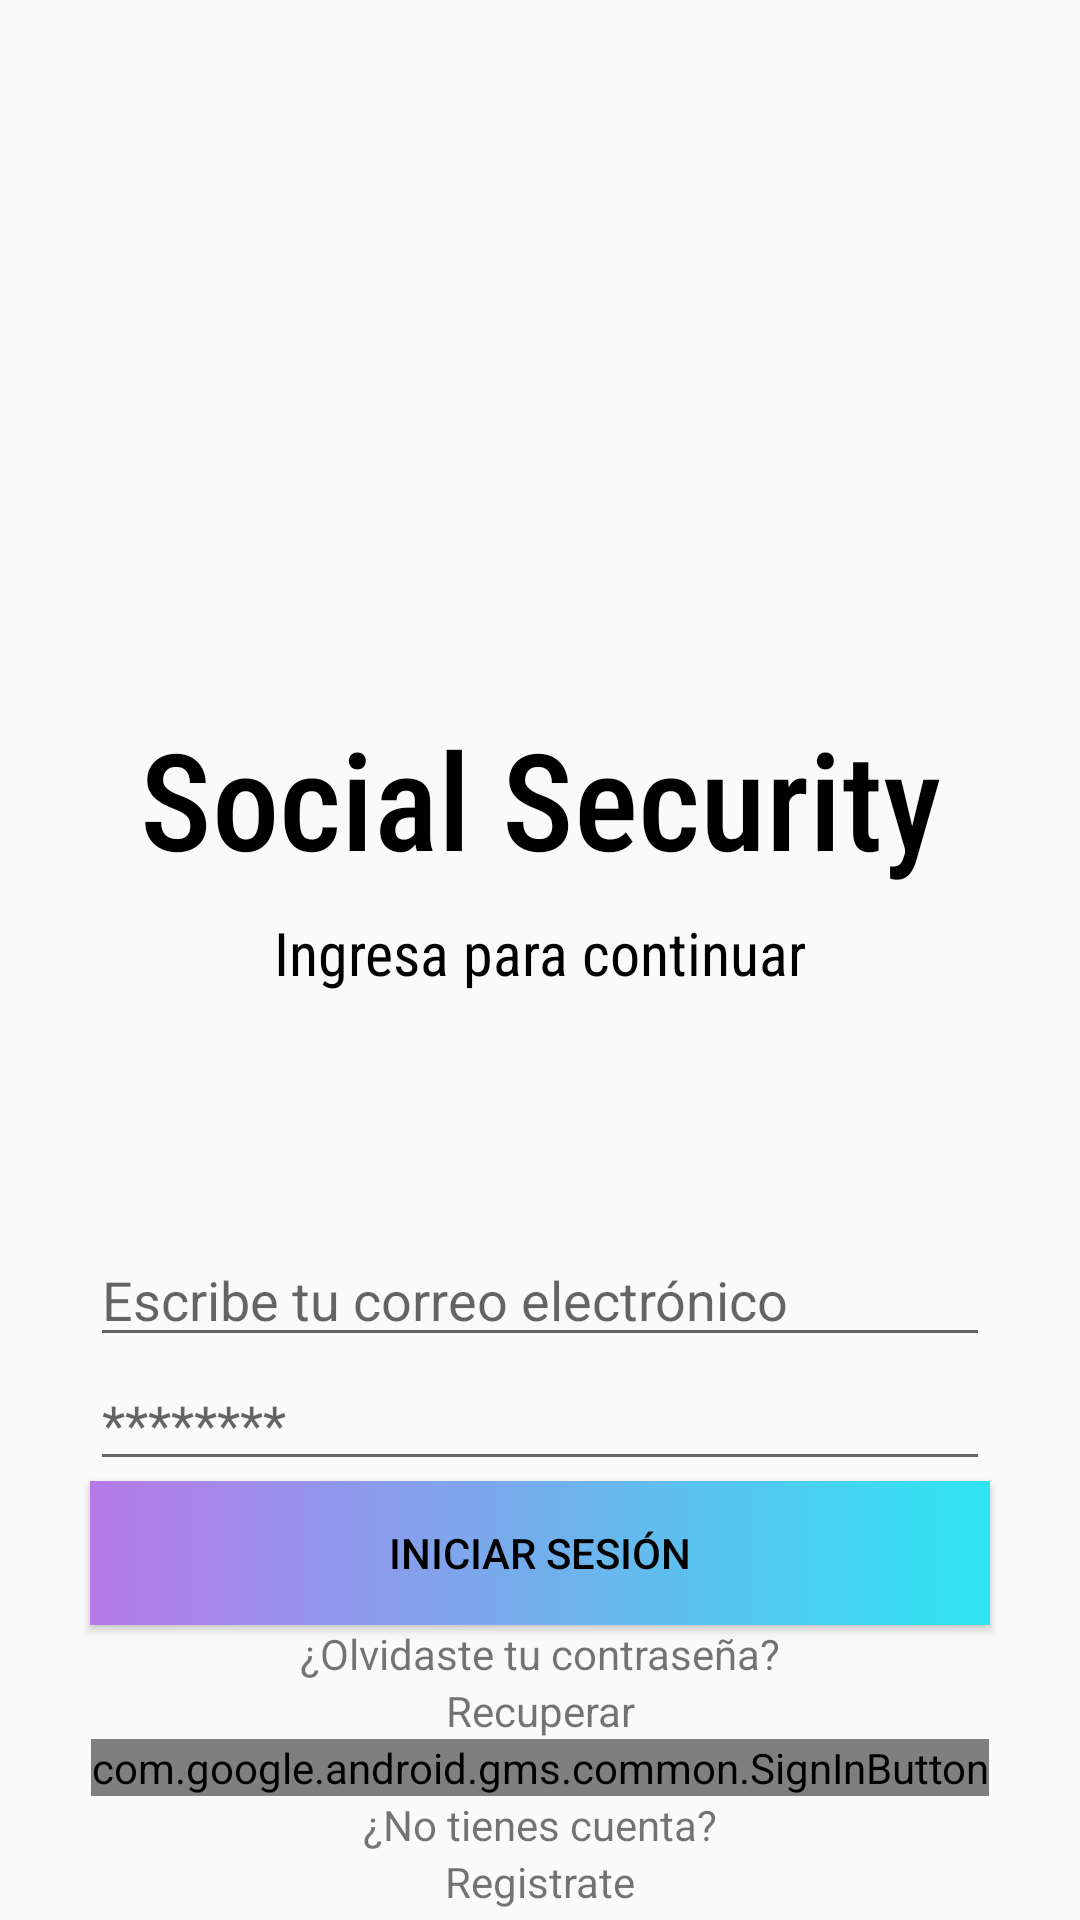

This screen was rendered from an Android layout file. Write that file and the resources it references.
<!-- AndroidManifest.xml: application theme Theme.Maps -->
<!-- res/layout/activity_proof.xml -->
<?xml version="1.0" encoding="utf-8"?>
<LinearLayout
    xmlns:android="http://schemas.android.com/apk/res/android"
    xmlns:app="http://schemas.android.com/apk/res-auto"
    xmlns:tools="http://schemas.android.com/tools"
    android:layout_width="match_parent"
    android:layout_height="match_parent"
    android:gravity="center"
    android:orientation="vertical"
    tools:context=".ProofActivity">
        <TextView
            android:layout_width="match_parent"
            android:layout_height="25dp"
            android:textAlignment="center"
            android:textColor="@color/black"/>

        <ImageView
            android:id="@+id/imageView"
            android:layout_width="match_parent"
            android:layout_height="200dp"
            android:contentDescription="@string/nav_header_desc"
            android:paddingTop="@dimen/nav_header_vertical_spacing"
            app:srcCompat="@drawable/logo" />

        <TextView
            android:layout_width="match_parent"
            android:layout_height="wrap_content"
            android:layout_marginStart="8dp"
            android:layout_marginTop="8dp"
            android:layout_marginEnd="8dp"
            android:text="@string/app_name"
            android:textAlignment="center"
            android:fontFamily="sans-serif-condensed-medium"
            android:textColor="@color/black"
            android:textSize="45dp" />

        <TextView
            android:layout_width="match_parent"
            android:layout_height="wrap_content"
            android:layout_marginStart="8dp"
            android:layout_marginTop="8dp"
            android:layout_marginEnd="8dp"
            android:text="Ingresa para continuar"
            android:textAlignment="center"
            android:fontFamily="sans-serif-condensed"
            android:textColor="@color/black"
            android:textSize="20dp" />

        <TextView
            android:layout_width="match_parent"
            android:layout_height="50dp"
            android:textAlignment="center"
            />

        <TextView
            android:layout_width="match_parent"
            android:layout_height="30dp"
            android:textAlignment="center" />

        <EditText
            android:id="@+id/email"
            android:layout_width="300dp"
            android:layout_height="wrap_content"
            android:inputType="text"
            android:hint="Escribe tu correo electrónico"
            ></EditText>

        <EditText
            android:id="@+id/password"
            android:layout_width="300dp"
            android:layout_height="wrap_content"
            android:inputType="textPassword"
            android:hint="********"
            ></EditText>

        <Button
            android:id="@+id/singUp"
            android:layout_height="wrap_content"
            android:layout_width="300dp"
            android:text="@string/sing_in"
            android:textAlignment="center"
            android:background="@drawable/btn_log"
            android:textColor="@color/black"
            android:onClick="login"
            />

        <TextView
            android:layout_width="match_parent"
            android:layout_height="wrap_content"
            android:text="¿Olvidaste tu contraseña?"
            android:textAlignment="center" />

        <TextView
            android:layout_width="match_parent"
            android:layout_height="wrap_content"
            android:textColorHint="#2EE5F1"
            android:text="Recuperar"
            android:textAlignment="center" />

        <com.google.android.gms.common.SignInButton
            android:id="@+id/signInButton"
            android:layout_width="wrap_content"
            android:layout_height="wrap_content"
            android:layout_centerInParent="true"/>


        <TextView
            android:layout_width="match_parent"
            android:layout_height="wrap_content"
            android:text="¿No tienes cuenta?"
            android:textAlignment="center" />

        <TextView
            android:layout_width="match_parent"
            android:layout_height="wrap_content"
            android:textColorHint="#2EE5F1"
            android:text="Registrate"
            android:textAlignment="center" />

    </LinearLayout>
<!-- resources referenced by this layout -->
<resources>
  <color name="black">#FF000000</color>
  <!-- drawable btn_log (drawable) -->
  <?xml version="1.0" encoding="utf-8"?>
  <selector xmlns:android="http://schemas.android.com/apk/res/android">
      <item>
          <shape>
              <gradient
                  android:angle="0"
                  android:startColor="#B779E8"
                  android:endColor="#2EE5F1"
                  android:type="linear"
                  >
              </gradient>
          </shape>
      </item>
  </selector>
  <string name="app_name">Social Security</string>
  <string name="nav_header_desc">Navigation header</string>
  <string name="sing_in">Iniciar sesión</string>
  <style name="Theme.Maps" parent="Theme.AppCompat.Light.NoActionBar">
          
          <item name="colorPrimary">@color/purple_500</item>
          <item name="colorPrimaryVariant">@color/purple_700</item>
          <item name="colorOnPrimary">@color/white</item>
          
          <item name="colorSecondary">@color/teal_200</item>
          <item name="colorSecondaryVariant">@color/teal_700</item>
          <item name="colorOnSecondary">@color/black</item>
          
          <item name="android:statusBarColor" tools:targetApi="l">?attr/colorPrimaryVariant</item>
          
      </style>
  <color name="purple_500">#FF6200EE</color>
  <color name="purple_700">#FF3700B3</color>
  <color name="white">#FFFFFFFF</color>
  <color name="teal_200">#FF03DAC5</color>
  <color name="teal_700">#FF018786</color>
</resources>
